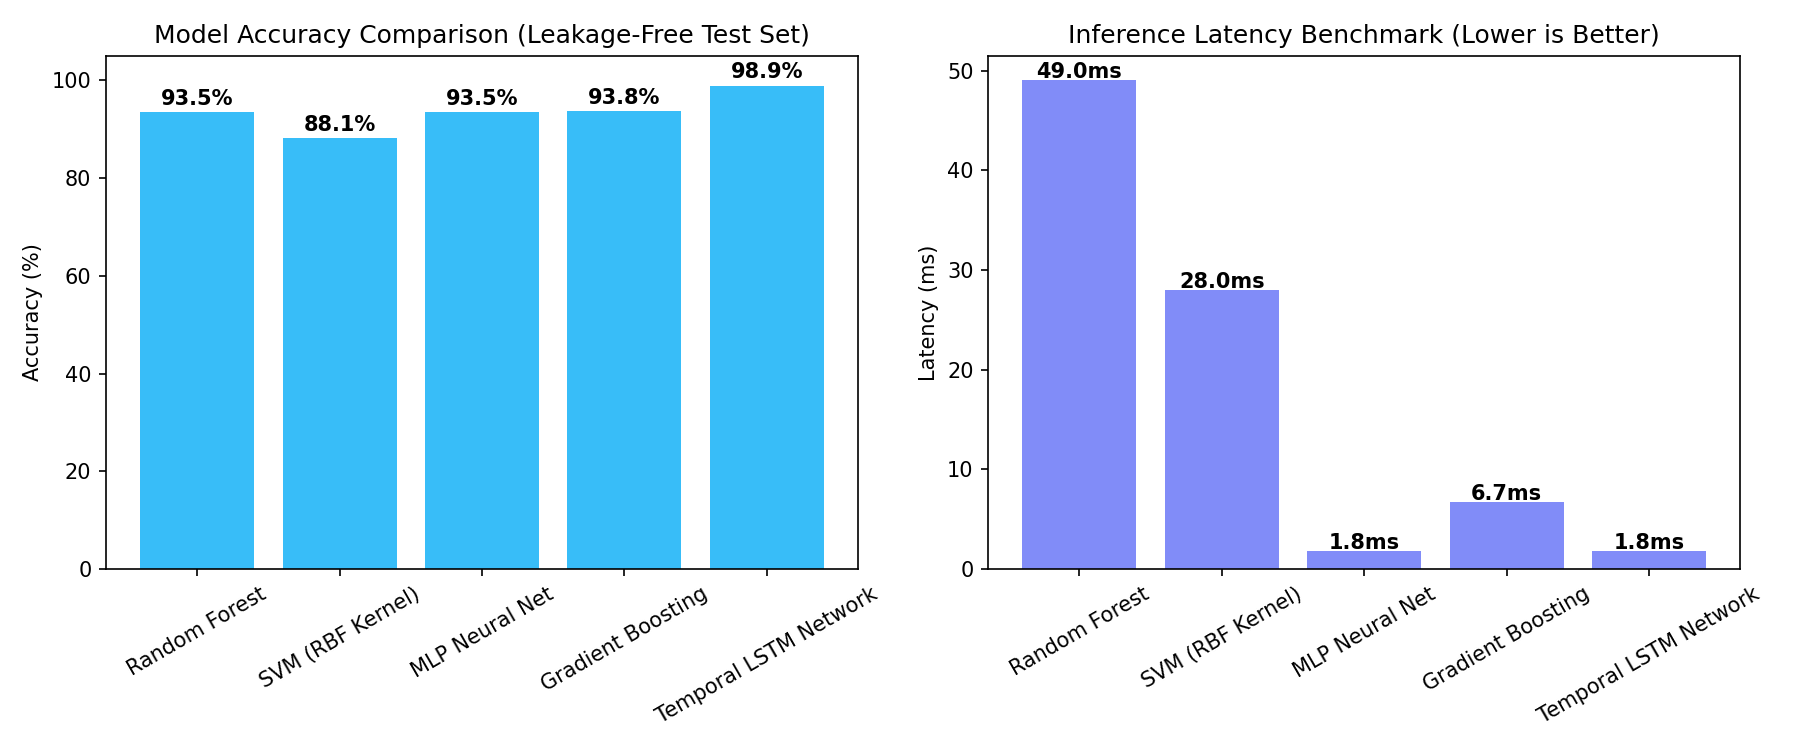

Data behind this chart, as committed beside it:
Model, Accuracy (%), Precision (%), Recall (%), F1-Score (%), Inference Latency (ms), Throughput (FPS), Training Time (s)
Random Forest, 93.47, 94.0, 93.47, 93.61, 49.04, 20.4, 1.14
SVM (RBF Kernel), 88.12, 91.51, 88.12, 89.02, 28.01, 35.7, 9.57
MLP Neural Net, 93.54, 94.12, 93.54, 93.71, 1.76, 568.7, 40.29
Gradient Boosting, 93.75, 94.19, 93.75, 93.87, 6.71, 149.1, 179.3
Temporal LSTM Network, 98.9, 98.92, 98.9, 98.88, 1.84, 544.1, 15.53
